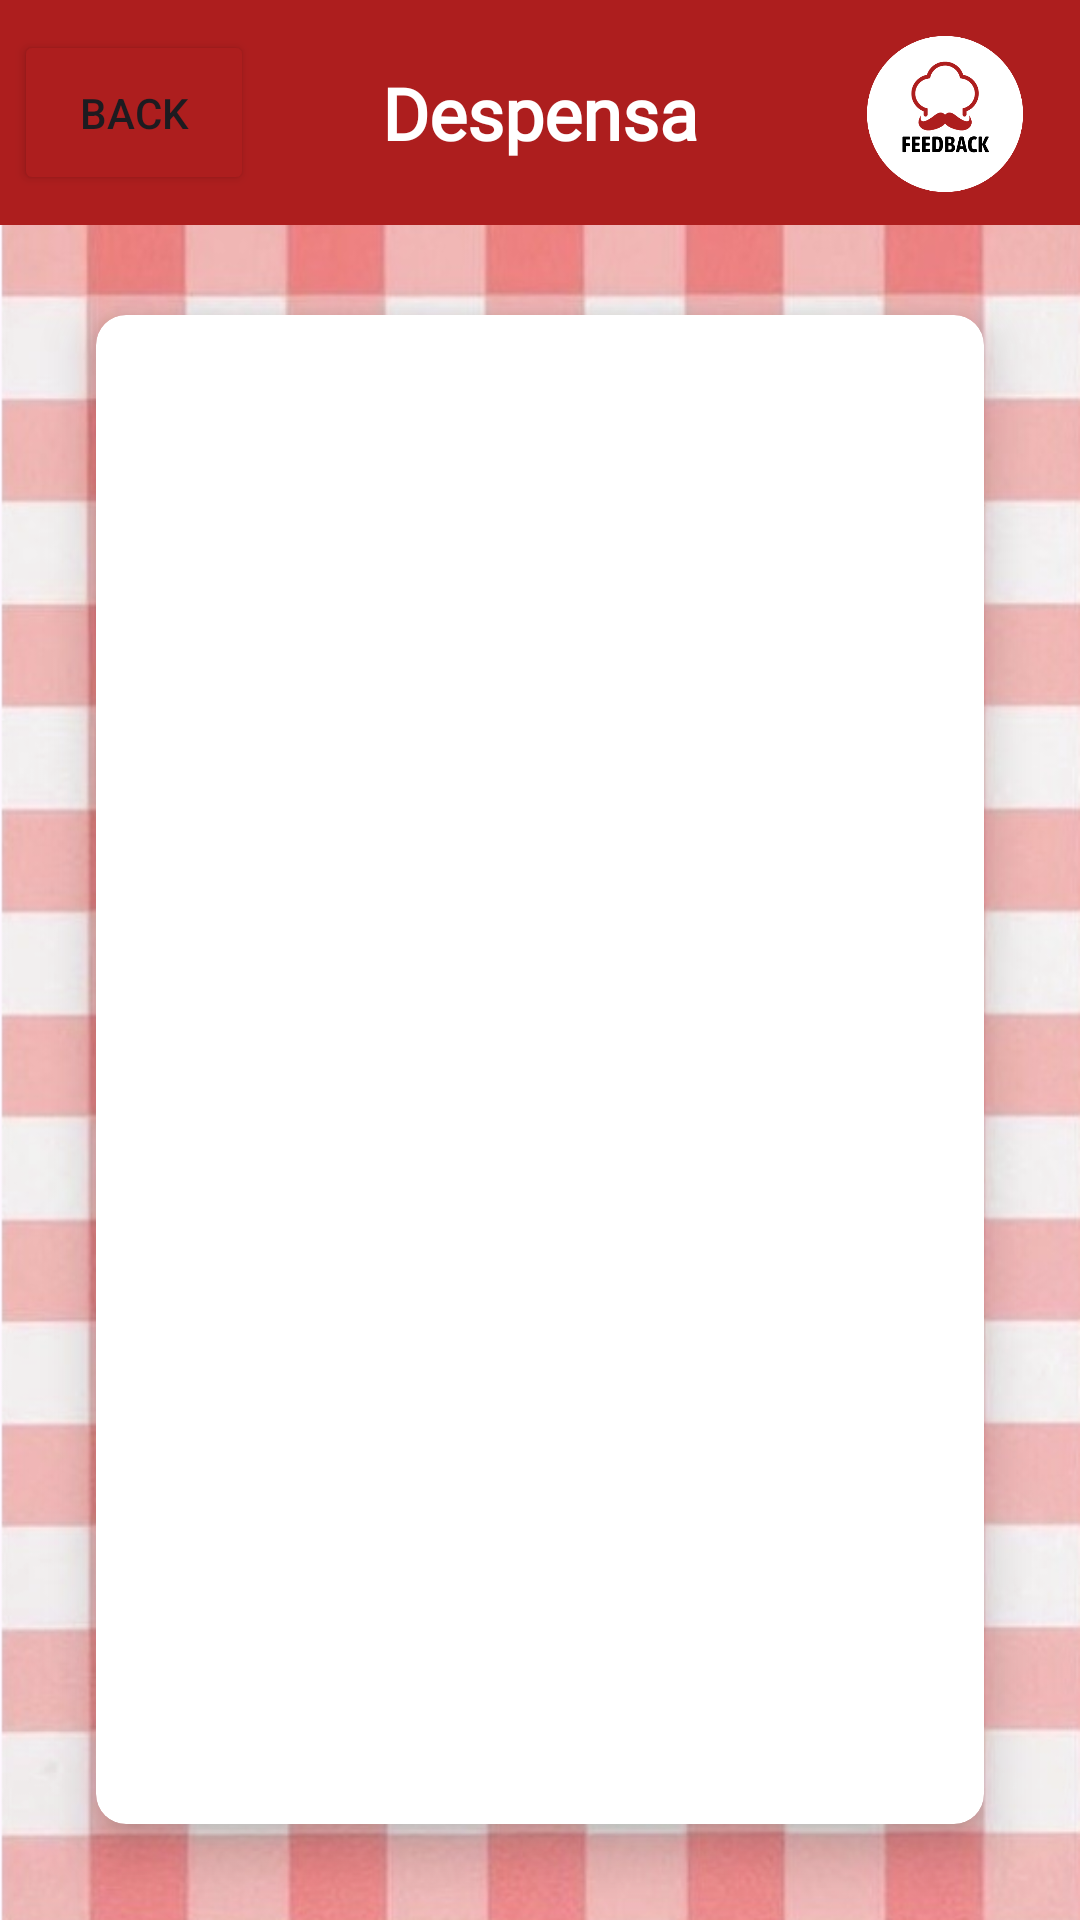

Layout XML and referenced resources for this Android screen:
<!-- AndroidManifest.xml: application theme Theme.FeedbackApplication -->
<!-- res/layout/activity_pantrycheckout.xml -->
<?xml version="1.0" encoding="utf-8"?>
<androidx.constraintlayout.widget.ConstraintLayout xmlns:android="http://schemas.android.com/apk/res/android"
    xmlns:app="http://schemas.android.com/apk/res-auto"
    xmlns:tools="http://schemas.android.com/tools"
    android:layout_width="match_parent"
    android:layout_height="match_parent"
    android:background="@drawable/lightredtexturefixed"
    tools:context=".View.Pantrycheckout">

    <androidx.constraintlayout.widget.ConstraintLayout
        android:id="@+id/constraintLayout"
        android:layout_width="0dp"
        android:layout_height="75dp"
        android:background="#AD1E1E"
        app:layout_constraintEnd_toEndOf="parent"
        app:layout_constraintHorizontal_bias="0.0"
        app:layout_constraintStart_toStartOf="parent"
        app:layout_constraintTop_toTopOf="parent">

        <TextView
            android:id="@+id/textView3"
            android:layout_width="wrap_content"
            android:layout_height="wrap_content"
            android:fontFamily="@font/asap_bold"
            android:text="Despensa"
            android:textColor="@color/white"
            android:textSize="24sp"
            android:textStyle="bold"
            app:layout_constraintBottom_toBottomOf="parent"
            app:layout_constraintEnd_toEndOf="parent"
            app:layout_constraintStart_toStartOf="parent"
            app:layout_constraintTop_toTopOf="parent" />

        <Button
            android:id="@+id/backtopantrycheck"
            android:layout_width="80dp"
            android:layout_height="55dp"
            android:layout_marginEnd="38dp"
            android:backgroundTint="#AD1E1E"
            android:text="Back"
            app:icon="@drawable/iconback"
            app:iconGravity="end"
            app:iconSize="40dp"
            app:layout_constraintBottom_toBottomOf="parent"
            app:layout_constraintEnd_toStartOf="@+id/textView3"
            app:layout_constraintStart_toStartOf="parent"
            app:layout_constraintTop_toTopOf="parent" />

        <ImageView
            android:id="@+id/imageView"
            android:layout_width="90dp"
            android:layout_height="90dp"
            android:scaleType="fitXY"
            app:layout_constraintBottom_toBottomOf="parent"
            app:layout_constraintEnd_toEndOf="parent"
            app:layout_constraintTop_toTopOf="parent"
            app:srcCompat="@drawable/logofeedback" />

    </androidx.constraintlayout.widget.ConstraintLayout>

    <androidx.cardview.widget.CardView
        android:id="@+id/cardView"
        android:layout_width="match_parent"
        android:layout_height="match_parent"
        android:layout_marginStart="32dp"
        android:layout_marginTop="105dp"
        android:layout_marginEnd="32dp"
        android:layout_marginBottom="32dp"
        app:cardCornerRadius="10dp"
        app:cardElevation="10dp"
        app:layout_constraintBottom_toBottomOf="parent"
        app:layout_constraintEnd_toEndOf="parent"
        app:layout_constraintStart_toStartOf="parent"
        app:layout_constraintTop_toBottomOf="@+id/constraintLayout">

        <androidx.constraintlayout.widget.ConstraintLayout
            android:layout_width="match_parent"
            android:layout_height="match_parent">

            <ListView
                android:id="@+id/pantrylista"
                android:layout_width="0dp"
                android:layout_height="0dp"
                android:layout_marginStart="1dp"
                android:layout_marginTop="1dp"
                android:layout_marginEnd="1dp"
                android:layout_marginBottom="1dp"
                app:layout_constraintBottom_toBottomOf="parent"
                app:layout_constraintEnd_toEndOf="parent"
                app:layout_constraintStart_toStartOf="parent"
                app:layout_constraintTop_toTopOf="parent" />

        </androidx.constraintlayout.widget.ConstraintLayout>
    </androidx.cardview.widget.CardView>


</androidx.constraintlayout.widget.ConstraintLayout>
<!-- resources referenced by this layout -->
<resources>
  <!-- drawable iconback: png bitmap (drawable, 1610 bytes) -->
  <!-- drawable lightredtexturefixed: png bitmap (drawable, 489506 bytes) -->
  <!-- drawable logofeedback: png bitmap (drawable, 32783 bytes) -->
  <style name="Theme.FeedbackApplication" parent="Base.Theme.FeedbackApplication" />
  <style name="Base.Theme.FeedbackApplication" parent="Theme.Material3.DayNight.NoActionBar">
          
          <item name="colorPrimary">#AD1E1E</item>
      </style>
  <!-- not gathered from this repository: default colours our renderer supplied (Android Studio template values) -->
  <color name="white">#FFFFFFFF</color>
</resources>
